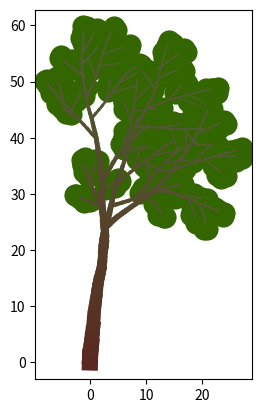

This figure's Python source:
import matplotlib.pyplot as plt
import numpy as np
import random

class LSystem:
    def __init__(self, axiom, rule):
        self.axiom = axiom
        self.rule = rule
    def __generate__(self, s: str,i : int) -> str:
        ret = ""
        for c in s:
            if (self.rule.__contains__(c)):
                ret += self.rule[c]
            else:
                ret += c
        if (i == 0): return ret
        return self.__generate__(ret, i - 1)

    def generate(self, iterations : int) -> str:
        return self.__generate__(self.axiom, iterations)

    def maxdepth(s):
        """returns the maximum of depth of [] is seed"""
        BrI = 0
        BrI_max = 0
        for c in s:
            if (c == '['):
                BrI += 1
            elif(c == ']'):
                BrI -= 1
            if (BrI > BrI_max): BrI_max = BrI
        return BrI_max+1

def rad(a):
    return a/180*3.1415926

class SimpleTree:
    color_dark_bark = np.array([89, 39, 32])
    color_light_bark = np.array([79, 121, 66])
    color_leaf = np.array([51,102,0])

    thickness_trunk = 12
    thickness_leaf = 10

    bark_decrement_0 = 1 / 1.015
    thickness_decrement_0 = 1 / 1.03
    bark_decrement_1 = 1 / 1.01
    thickness_decrement_1 = 1 / 1.2

    len_0 = 1
    sigma_0 = 0.1

    angle_0 = 30
    sigma_1 = 3
    sigma_2 = 10


    def __init__(self, x=0, y=0):
        """color is a RGB massive [r,g,b]"""
        self.x = x
        self.y = y

    def color(self, x):
        r = self.color_dark_bark * x + self.color_light_bark * (1 - x)
        return '#%02x%02x%02x' % (int(r[0]), int(r[1]), int(r[2]))

    def color_RGB(self, r):
        return '#%02x%02x%02x' % (int(r[0]), int(r[1]), int(r[2]))

    def draw(self, s):

        angle = []
        x = []
        y = []

        thickness = []
        bark_darkness = []
        M = LSystem.maxdepth(s)
        for i in range(0, M):
            angle.append(0)
            x.append(0)
            y.append(0)
            thickness.append(0)
            bark_darkness.append(0)
        thickness[0] = self.thickness_trunk
        bark_darkness[0] = 1
        BrI = 0

        x[0] = self.x
        y[0] = self.y

        for c in s:
            dr = random.gauss(self.len_0, self.sigma_0)
            thickness[BrI] *= self.thickness_decrement_0
            bark_darkness[BrI] *= self.bark_decrement_0
            if(c == 'F'):
                angle[BrI] += rad(random.gauss(0, self.sigma_1))
                new_x = x[BrI]+dr*np.sin(angle[BrI])
                new_y = y[BrI]+dr*np.cos(angle[BrI])
                plt.plot([x[BrI], new_x] , [y[BrI], new_y] , color=self.color(bark_darkness[BrI]), linewidth=thickness[BrI])
                x[BrI] = new_x
                y[BrI] = new_y
            if (c == 'G'):
                new_x = x[BrI] + dr * np.sin(angle[BrI])
                new_y = y[BrI] + dr * np.cos(angle[BrI])
                plt.scatter([x[BrI], new_x] , [y[BrI], new_y], color=self.color_RGB(self.color_leaf), linewidth=self.thickness_leaf)
            if (c == '+'):
                angle[BrI] += rad(random.gauss(self.angle_0, self.sigma_2))
            if (c == '-'):
                angle[BrI] -= rad(random.gauss(self.angle_0, self.sigma_2))
            if (c == '['):
                angle[BrI+1] = angle[BrI]
                x[BrI + 1] = x[BrI]
                y[BrI + 1] = y[BrI]
                thickness[BrI + 1] = thickness[BrI]*self.thickness_decrement_1
                bark_darkness[BrI + 1] = bark_darkness[BrI]*self.bark_decrement_1
                BrI +=1
            elif (c == ']'):
                BrI -=1

fig, ax = plt.subplots(1)
ax.set_aspect(1)

x = LSystem("G", {"G":"FF[-G]F[++G]F[+G]G", "F":"FF"})
tree = SimpleTree(0, 0)
tree.draw(x.generate(3))
plt.show()